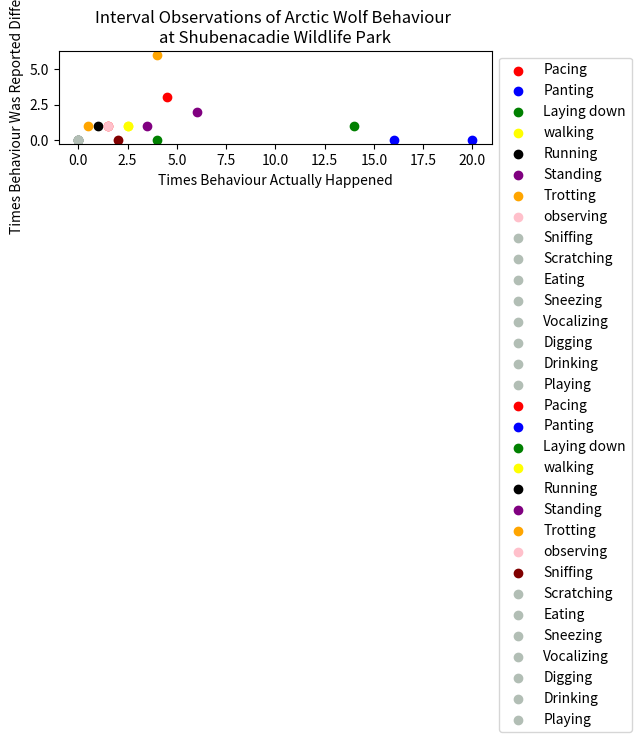

The script that saved this image:
import pandas as pd
import matplotlib.pyplot as plt
import numpy as np
import seaborn as sns

# Scatterplot of instantaneous data

data = {
    'x': [4.5, 16, 4, 2.5, 1, 3.5, 4, 2, 0, 0, 0, 0, 0, 0, 0, 0], 
    'y': [3, 0, 0, 1, 1, 1, 6, 0, 0, 0, 0, 0, 0, 0, 0, 0], 
    'colors': ['red', 'blue', 'green', 'yellow', 'black', 'purple', 'orange', 'pink', '#B2BEB5',
               '#B2BEB5', '#B2BEB5', '#B2BEB5', '#B2BEB5', '#B2BEB5', '#B2BEB5', '#B2BEB5'],
    'label': ['Pacing', 'Panting', 'Laying down', 'walking', 'Running', 'Standing', 'Trotting',
              'observing', 'Sniffing', 'Scratching', 'Eating', 'Sneezing', 'Vocalizing', 'Digging',
              'Drinking', 'Playing']
}

df = pd.DataFrame(data)

for i in range(len(df)):
    plt.scatter(df['x'][i], df['y'][i], color=df['colors'][i], label=df['label'][i])

plt.xlabel('Times Behaviour Actually Happened')
plt.ylabel('Times Behaviour Was Reported Differently')
plt.title('Instantaneous Observations of Arctic Wolf Behaviour \nat Shubenacadie Wildlife Park')

plt.legend()

plt.legend(loc='upper left', bbox_to_anchor=(1, 1))

plt.tight_layout()
plt.show()

# scatterplot of interval data

data = {
    'x': [1.5, 20, 14, 2.5, 0, 6, 0.5, 1.5, 2, 0, 0, 0, 0, 0, 0, 0], 
    'y': [1, 0, 1, 1, 0, 2, 1, 1, 0, 0, 0, 0, 0, 0, 0, 0], 
    'colors': ['red', 'blue', 'green', 'yellow', 'black', 'purple', 'orange', 'pink', 'maroon',
               '#B2BEB5', '#B2BEB5', '#B2BEB5', '#B2BEB5', '#B2BEB5', '#B2BEB5', '#B2BEB5'],
    'label': ['Pacing', 'Panting', 'Laying down', 'walking', 'Running', 'Standing', 'Trotting',
              'observing', 'Sniffing', 'Scratching', 'Eating', 'Sneezing', 'Vocalizing', 'Digging',
              'Drinking', 'Playing']
}

df = pd.DataFrame(data)

for i in range(len(df)):
    plt.scatter(df['x'][i], df['y'][i], color=df['colors'][i], label=df['label'][i])

plt.xlabel('Times Behaviour Actually Happened')
plt.ylabel('Times Behaviour Was Reported Differently')
plt.title('Interval Observations of Arctic Wolf Behaviour \nat Shubenacadie Wildlife Park')

plt.legend()

plt.legend(loc='upper left', bbox_to_anchor=(1, 1))

plt.tight_layout()
plt.show()